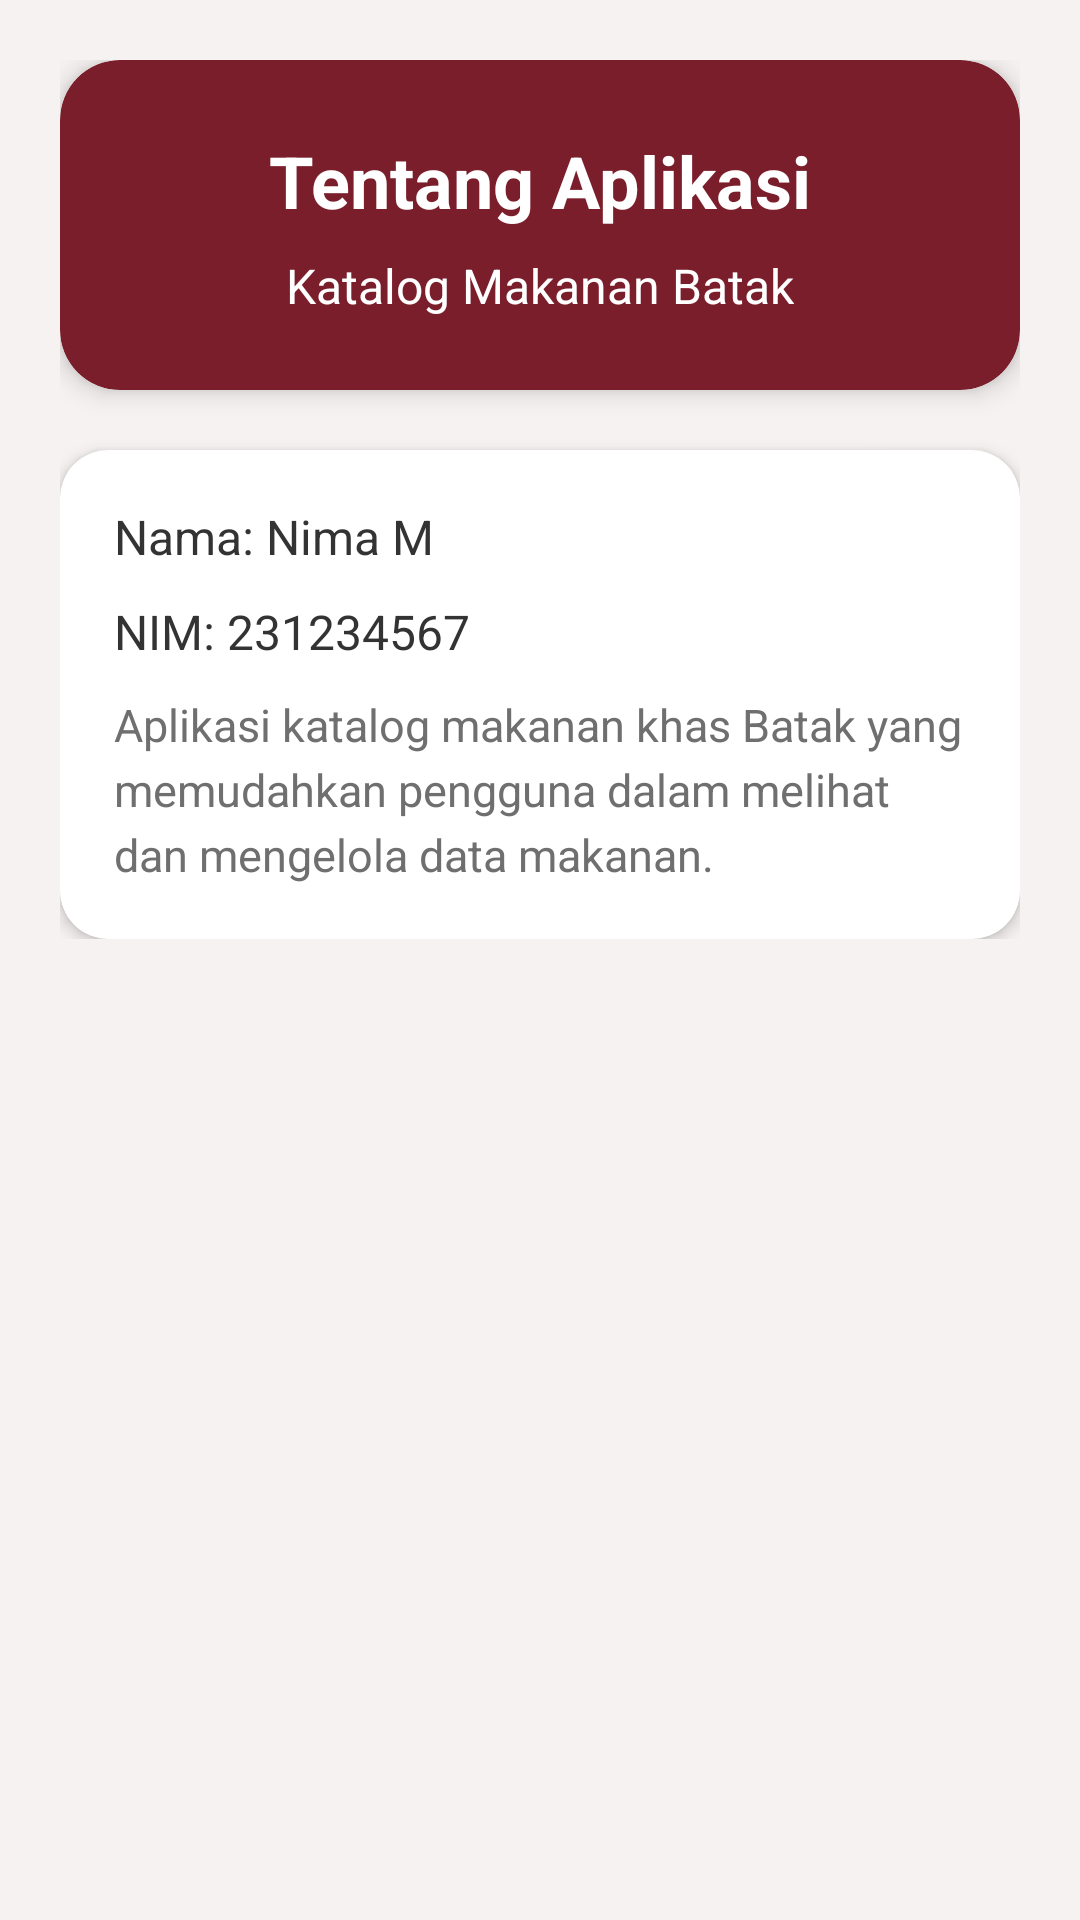

Android layout source for this screen:
<!-- AndroidManifest.xml: application theme Theme.KatalogMakananBatak -->
<!-- res/layout/activity_tentang.xml -->
<?xml version="1.0" encoding="utf-8"?>
<ScrollView xmlns:android="http://schemas.android.com/apk/res/android"
    xmlns:app="http://schemas.android.com/apk/res-auto"
    android:layout_width="match_parent"
    android:layout_height="match_parent"
    android:background="@color/cream_bg"
    android:fitsSystemWindows="true">

    <LinearLayout
        android:layout_width="match_parent"
        android:layout_height="wrap_content"
        android:orientation="vertical"
        android:padding="20dp">

        <androidx.cardview.widget.CardView
            android:layout_width="match_parent"
            android:layout_height="wrap_content"
            app:cardCornerRadius="20dp"
            app:cardElevation="5dp"
            app:cardBackgroundColor="@color/maroon_primary">

            <LinearLayout
                android:layout_width="match_parent"
                android:layout_height="wrap_content"
                android:orientation="vertical"
                android:padding="24dp"
                android:gravity="center_horizontal">

                <TextView
                    android:layout_width="wrap_content"
                    android:layout_height="wrap_content"
                    android:text="Tentang Aplikasi"
                    android:textColor="@color/white"
                    android:textSize="24sp"
                    android:textStyle="bold" />

                <TextView
                    android:layout_width="wrap_content"
                    android:layout_height="wrap_content"
                    android:text="Katalog Makanan Batak"
                    android:textColor="@color/white"
                    android:textSize="16sp"
                    android:layout_marginTop="8dp" />
            </LinearLayout>
        </androidx.cardview.widget.CardView>

        <androidx.cardview.widget.CardView
            android:layout_width="match_parent"
            android:layout_height="wrap_content"
            android:layout_marginTop="20dp"
            app:cardCornerRadius="16dp"
            app:cardElevation="3dp"
            app:cardBackgroundColor="@color/white">

            <LinearLayout
                android:layout_width="match_parent"
                android:layout_height="wrap_content"
                android:orientation="vertical"
                android:padding="18dp">

                <TextView
                    android:layout_width="wrap_content"
                    android:layout_height="wrap_content"
                    android:text="Nama: Nima M"
                    android:textColor="@color/black_soft"
                    android:textSize="16sp"
                    android:layout_marginBottom="10dp" />

                <TextView
                    android:layout_width="wrap_content"
                    android:layout_height="wrap_content"
                    android:text="NIM: 231234567"
                    android:textColor="@color/black_soft"
                    android:textSize="16sp"
                    android:layout_marginBottom="10dp" />

                <TextView
                    android:layout_width="wrap_content"
                    android:layout_height="wrap_content"
                    android:text="Aplikasi katalog makanan khas Batak yang memudahkan pengguna dalam melihat dan mengelola data makanan."
                    android:textColor="@color/gray_text"
                    android:textSize="15sp"
                    android:lineSpacingExtra="4dp" />
            </LinearLayout>
        </androidx.cardview.widget.CardView>

    </LinearLayout>
</ScrollView>
<!-- resources referenced by this layout -->
<resources>
  <color name="black_soft">#333333</color>
  <color name="cream_bg">#F7F2F2</color>
  <color name="gray_text">#6F6F6F</color>
  <color name="maroon_primary">#7B1E2B</color>
  <color name="white">#FFFFFF</color>
  <style name="Theme.KatalogMakananBatak" parent="Base.Theme.KatalogMakananBatak" />
  <style name="Base.Theme.KatalogMakananBatak" parent="Theme.Material3.DayNight.NoActionBar">
          
          
      </style>
</resources>
